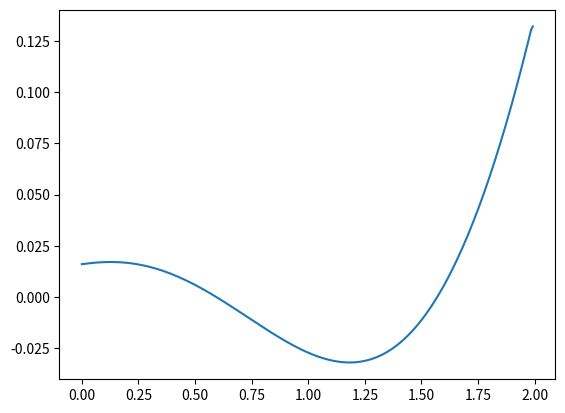

The script that saved this image: (Note: this script raises an exception after producing the figure.)
# -*- coding: utf-8 -*-
"""
Created on Mon May  3 19:01:13 2021

[redacted]
"""
import numpy as np
from matplotlib import pyplot as plt

"""
    u = values of some function
    x = x-coordinates where values are known
    deg = degree of polynomial to use
    diff = maximum order derivative we want
    width = width of window to fit to polynomial

    This throws out the data close to the edges since the polynomial derivative only works
    well when we're looking at the middle of the points fit.
    """


x = np.arange(0,2,0.008)
data = np.polynomial.polynomial.polyval(x,[0,2,1,-2,-3,2.6,-0.4])
deriv=np.gradient(data)
noise = np.random.normal(0,0.1,data.shape)
u = data + noise
deg=1

diff=1
width=1

u = u.flatten()
x = x.flatten()

n = len(x)
du = np.zeros((n - 2*width,diff))

# Take the derivatives in the center of the domain
for j in range(width, n-width):

    points = np.arange(j - width, j + width)

    # Fit to a Chebyshev polynomial
    # this is the same as any polynomial since we're on a fixed grid but it's better conditioned :)
    poly = np.polynomial.chebyshev.Chebyshev.fit(x[points],u[points],deg)

    # Take derivatives
    for d in range(1,diff+1):
        du[j-width, d-1] = poly.deriv(m=d)(x[j])

plt.figure(1)
plt.plot(x,deriv)
plt.plot(x,du)